Run: headless pygame with SDL's dummy video driver; simulated clock (each Clock.tick advances the game by its frame time, no real sleeping); random seed 0; keys injected as events and as key.get_pressed() state; no mouse input.
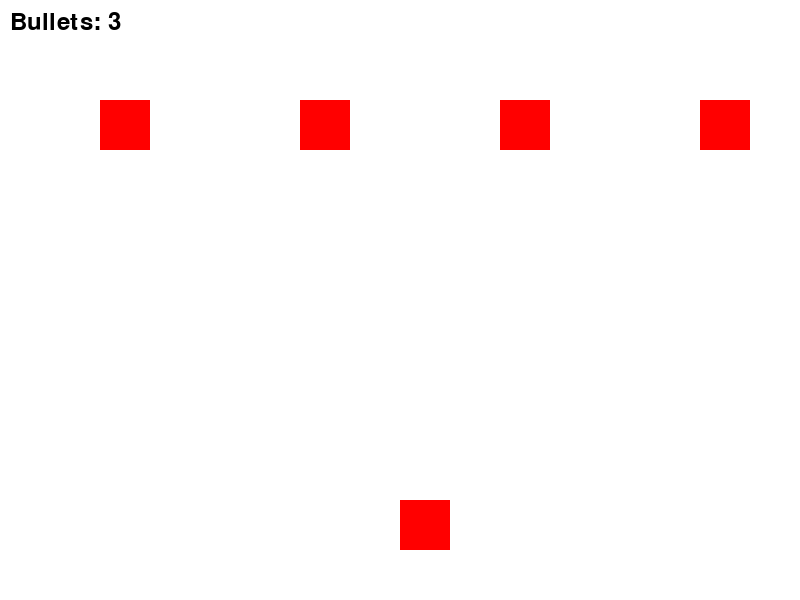
Frame 1 of 4 · flips 1–60 · no input
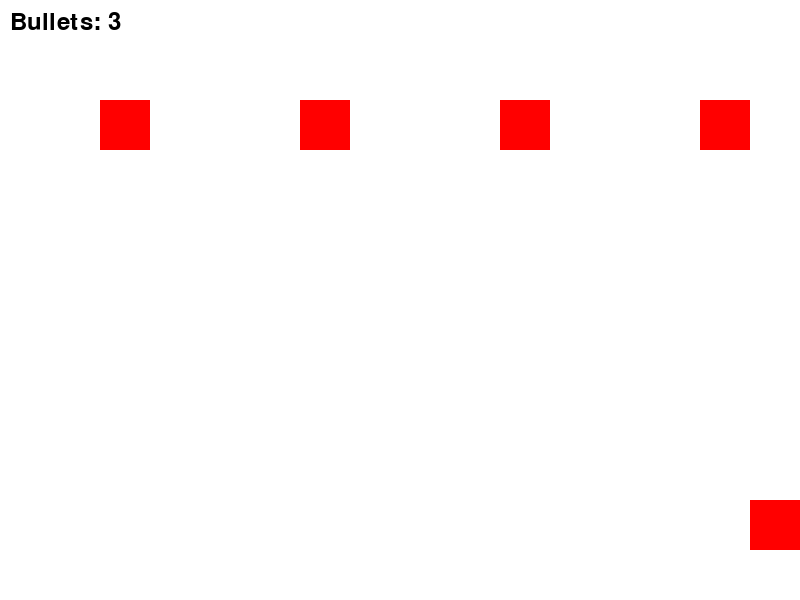
Frame 2 of 4 · flips 61–180 · tapped SPACE, RETURN · held RIGHT (→), D
Frame 3 of 4 · flips 181–300 · held DOWN (↓), S · screen unchanged from frame 2, image omitted
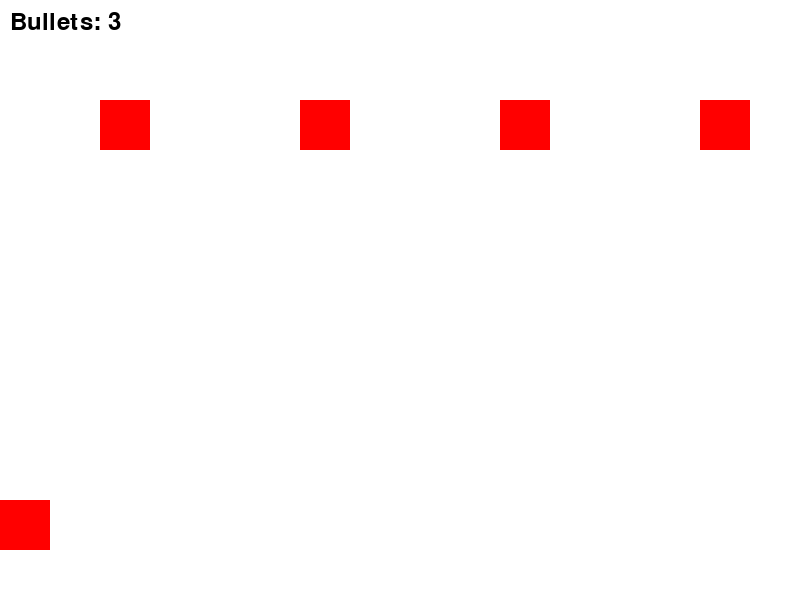
Frame 4 of 4 · flips 301–420 · held LEFT (←), A, UP (↑), W

The pygame program that drew these frames:

import pygame
import random
import sys

# Initialize Pygame
pygame.init()

# Set up the display
width, height = 800, 600
screen = pygame.display.set_mode((width, height))
pygame.display.set_caption('Pygame Shooter')

# Define colors
WHITE = (255, 255, 255)
RED = (255, 0, 0)
BLACK = (0, 0, 0)

# Player settings
player_size = 50
player_pos = [width / 2, height - 2 * player_size]
player_speed = 10

# Enemy settings
enemy_size = 50
enemy_list = [[100, 100], [300, 100], [500, 100], [700, 100]]
specific_enemy_pos = [300, 100]  # Specific enemy for game over condition

# Bullet settings
bullet_size = 20
bullet_pos = [0, 0]
bullet_speed = 20
bullet_state = "ready"
bullet_count = 3  # Player starts with three bullets

# Font settings
font = pygame.font.SysFont("monospace", 35)

# Function to display the bullet count
def display_bullet_count(bullet_count):
    bullet_count_text = font.render("Bullets: " + str(bullet_count), True, BLACK)
    screen.blit(bullet_count_text, (10, 10))

# Function to detect collision
def detect_collision(bullet_pos, enemy_pos):
    bx, by = bullet_pos
    ex, ey = enemy_pos
    if (bx >= ex and bx < (ex + enemy_size)) or (bx + bullet_size >= ex and bx + bullet_size < (ex + enemy_size)):
        if (by >= ey and by < (ey + enemy_size)) or (by + bullet_size >= ey and by + bullet_size < (ey + enemy_size)):
            return True
    return False

# Game loop
running = True
while running:
    pygame.time.delay(20)
    screen.fill(WHITE)

    # Draw enemies
    for enemy_pos in enemy_list:
        pygame.draw.rect(screen, RED, (enemy_pos[0], enemy_pos[1], enemy_size, enemy_size))

    # Display bullet count
    display_bullet_count(bullet_count)

    # Event handling
    for event in pygame.event.get():
        if event.type == pygame.QUIT:
            running = False

    # Player movement
    keys = pygame.key.get_pressed()
    if keys[pygame.K_LEFT] and player_pos[0] > 0:
        player_pos[0] -= player_speed
    if keys[pygame.K_RIGHT] and player_pos[0] < width - player_size:
        player_pos[0] += player_speed

    # Shooting bullets
    if keys[pygame.K_SPACE] and bullet_count > 0:
        if bullet_state == "ready":
            bullet_state = "fire"
            bullet_pos[0] = player_pos[0] + player_size / 2 - bullet_size / 2
            bullet_pos[1] = player_pos[1]
            bullet_count -= 1  # Decrease bullet count

    # Bullet movement
    if bullet_state == "fire":
        pygame.draw.rect(screen, RED, (bullet_pos[0], bullet_pos[1], bullet_size, bullet_size))
        bullet_pos[1] -= bullet_speed
        if bullet_pos[1] < 0:
            bullet_state = "ready"

    # Collision detection
    for enemy_pos in enemy_list[:]:
        if detect_collision(bullet_pos, enemy_pos):
            if enemy_pos == specific_enemy_pos:
                pygame.quit()
                sys.exit()  # End the game if the specific enemy is hit
            enemy_list.remove(enemy_pos)
            bullet_state = "ready"

    # Draw player
    pygame.draw.rect(screen, RED, (player_pos[0], player_pos[1], player_size, player_size))

    # Update display
    pygame.display.update()

# Quit Pygame
pygame.quit()
